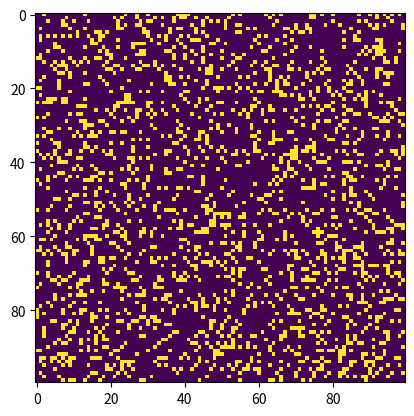

Write Python code to recreate this figure.
#!/usr/bin/env python3

import numpy as np
import matplotlib.pyplot as plt
import matplotlib.animation as animation

on = 255
off = 0

def update(frameNum, img, grid, n):
    new_grid = grid.copy()
    for i in range(n):
        for j in range(n):
            total = (grid[(i - 1) % n, (j - 1) % n]
            + grid[(i - 1) % n, j]
            + grid[(i - 1) % n, (j + 1) % n]
            + grid[i, (j - 1) % n]
            + grid[i, (j + 1) % n]
            + grid[(i + 1) % n, (j - 1) % n]
            + grid[(i + 1) % n, j]
            + grid[(i + 1) % n, (j + 1) % n]) / 255

            if grid[i, j] == on and (total < 2 or total > 3):
                new_grid[i, j] = off
            elif grid[i, j] == off and total == 3:
                new_grid[i, j] = on

    img.set_data(new_grid)
    grid[:] = new_grid[:]
    return img

def main():
    n = 100
    grid = np.random.choice([on, off], (n, n), p=[0.2, 0.8])
    fig, axs = plt.subplots()
    img = axs.imshow(grid, interpolation='nearest')
    ani = animation.FuncAnimation(fig, update, fargs=(img, grid, n), frames=1000, save_count=50)
    plt.show()

main()
